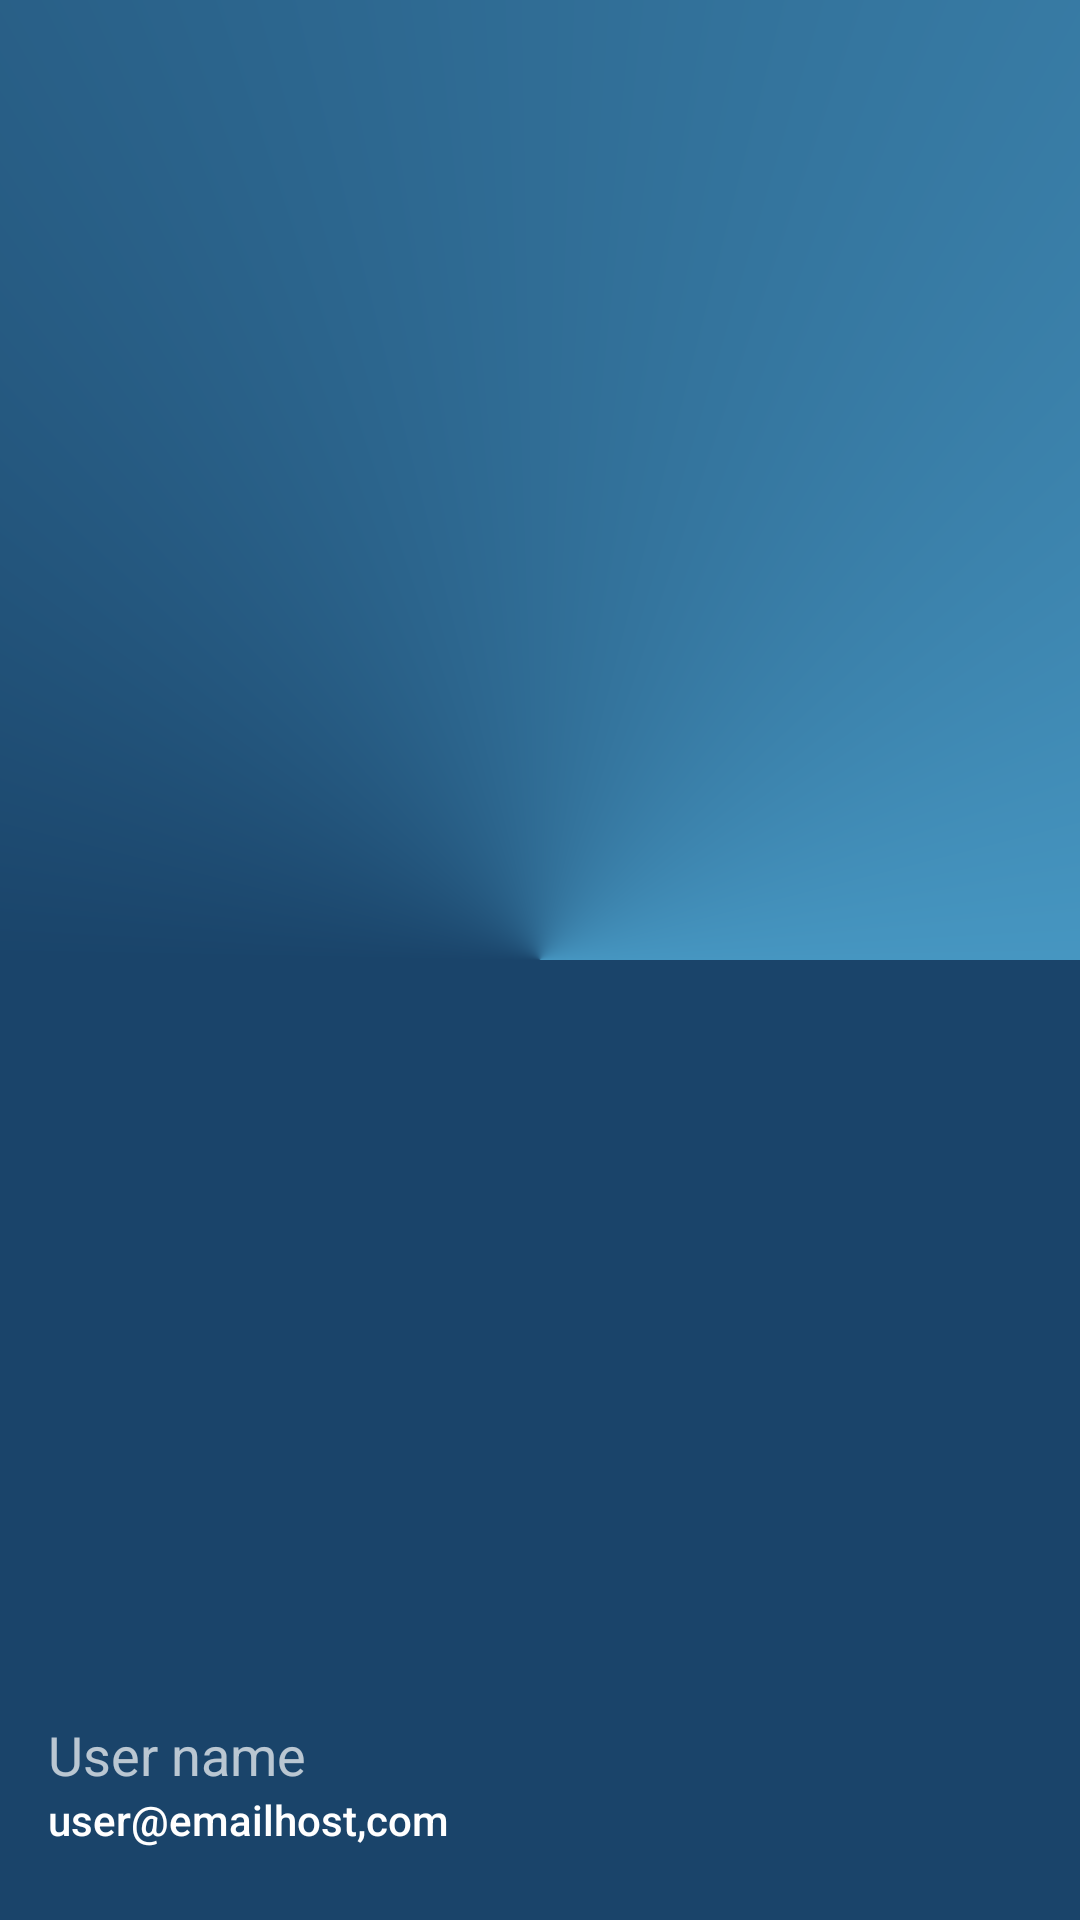

Here is an Android app screen rendered from its layout file. Give the layout XML and the strings, colors and styles it references.
<!-- AndroidManifest.xml: application theme AppTheme -->
<!-- res/layout/nav_header.xml -->
<?xml version="1.0" encoding="utf-8"?>

<LinearLayout xmlns:android="http://schemas.android.com/apk/res/android"
    android:layout_width="match_parent"
    android:layout_height="176dp"
    android:background="@drawable/nav_header_background"
    android:gravity="bottom"
    android:orientation="vertical"
    android:padding="16dp"
    android:theme="@style/AppTheme.AppBarOverlay">

    <ImageView
        android:id="@+id/nav_user_avater"
        android:src="@drawable/ic_baseline_person_24"
        android:layout_width="76dp"
        android:layout_height="76dp" />

    <TextView
        android:id="@+id/nav_user_name"
        android:layout_width="match_parent"
        android:layout_height="wrap_content"
        android:layout_marginTop="8dp"
        android:text="User name"
        android:textAppearance="@style/TextAppearance.AppCompat.Medium" />

    <TextView
        android:id="@+id/nav_user_email"
        android:layout_width="wrap_content"
        android:layout_height="wrap_content"
        android:layout_marginBottom="8dp"
        android:text="user@emailhost,com"
        android:textAppearance="@style/TextAppearance.AppCompat.Body2" />
</LinearLayout>
<!-- resources referenced by this layout -->
<resources>
  <!-- drawable nav_header_background (drawable) -->
  <?xml version="1.0" encoding="utf-8"?>
  
  <shape xmlns:android="http://schemas.android.com/apk/res/android"
      android:shape="rectangle"
      >
  
      <gradient
          android:gradientRadius="100dp"
          android:type="sweep"
          android:startColor="@color/colorPrimaryDark"
          android:centerColor="@color/colorPrimaryDark"
          android:endColor="@color/colorPrimary"/>
  
  </shape>
  <style name="AppTheme.AppBarOverlay" parent="ThemeOverlay.AppCompat.Dark.ActionBar" />
  <style name="AppTheme" parent="Theme.AppCompat.Light.DarkActionBar">
          
          <item name="colorPrimary">@color/colorPrimary</item>
          <item name="colorPrimaryDark">@color/colorPrimaryDark</item>
          <item name="colorAccent">@color/colorAccent</item>
      </style>
  <color name="colorPrimaryDark">#1A446A</color>
  <color name="colorPrimary">#4696C1</color>
  <color name="colorAccent">#03DAC5</color>
</resources>
